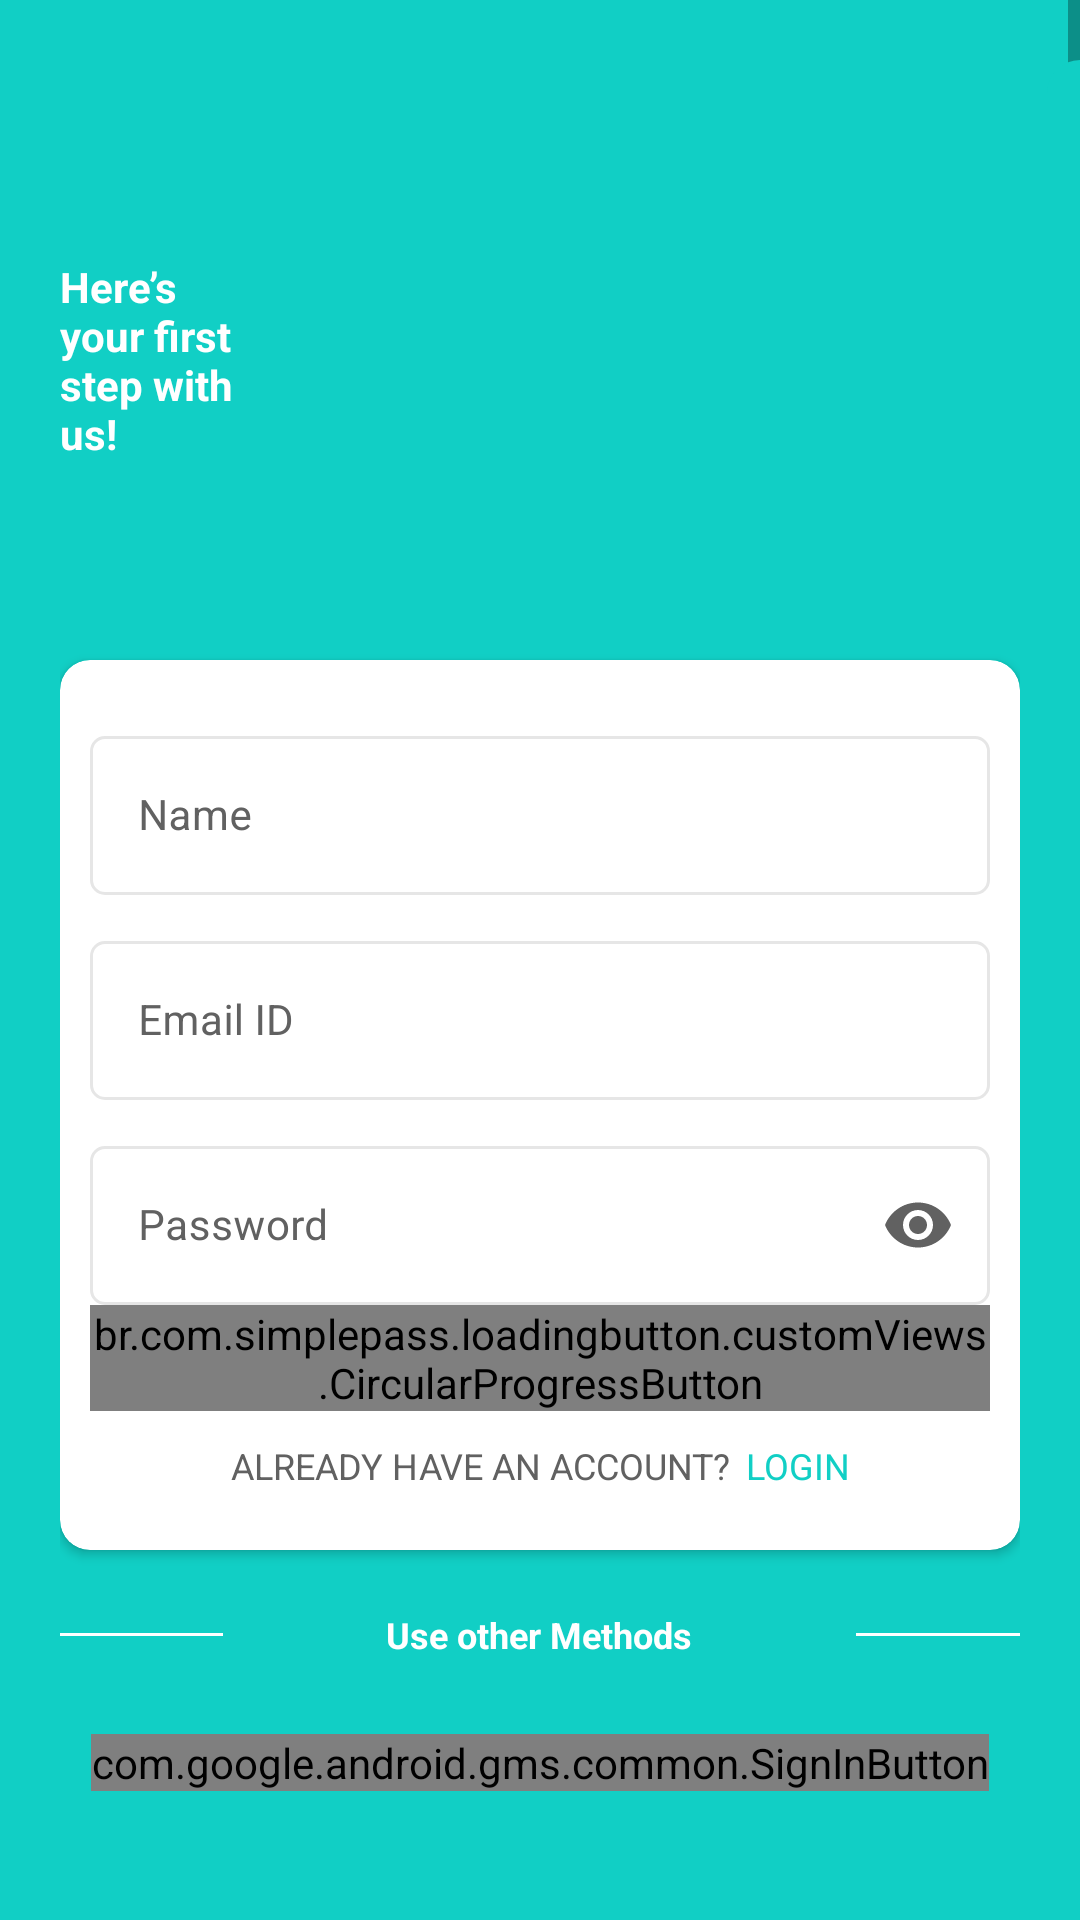

This screen was rendered from an Android layout file. Write that file and the resources it references.
<!-- AndroidManifest.xml: activity theme AppTheme.NoActionBar -->
<!-- res/layout/activity_register.xml -->
<?xml version="1.0" encoding="utf-8"?>
<RelativeLayout
    xmlns:android="http://schemas.android.com/apk/res/android"
    xmlns:app="http://schemas.android.com/apk/res-auto"
    xmlns:tools="http://schemas.android.com/tools"
    android:layout_width="match_parent"
    android:layout_height="match_parent"
    tools:context=".activities.RegisterActivity"
    android:background="@color/colorPrimary"
    android:focusableInTouchMode="true"
    android:gravity="center"
    android:layout_gravity="center">

    <ScrollView
        android:layout_width="match_parent"
        android:layout_height="match_parent"
        android:fillViewport="true"
        android:layout_alignParentTop="true">
        <LinearLayout
            android:layout_width="match_parent"
            android:layout_height="wrap_content"
            android:orientation="vertical"
            android:padding="20dp"
            android:layout_marginTop="10dp">
            <RelativeLayout
                android:layout_width="match_parent"
                android:layout_height="wrap_content">
                <TextView
                    android:layout_centerVertical="true"
                    android:layout_alignParentStart="true"
                    style="@style/viewParent.headerText.NoMode"
                    android:textColor="@color/whiteTextColor"
                    android:text="@string/here_s_nyour_first_nstep_with_nus"/>

                <ImageView
                    android:id="@+id/img_signinhero"
                    android:layout_width="180dp"
                    android:layout_height="180dp"

                    android:layout_alignParentTop="true"
                    android:layout_alignParentEnd="true" />
            </RelativeLayout>
            <androidx.cardview.widget.CardView
                android:layout_width="match_parent"
                android:layout_height="wrap_content"
                android:layout_marginTop="10dp"
                app:cardBackgroundColor="@color/whiteTextColor"
                app:cardCornerRadius="10dp">

                <LinearLayout
                    android:layout_width="match_parent"
                    android:layout_height="wrap_content"
                    android:layout_margin="10dp"
                    android:orientation="vertical">
                    <com.google.android.material.textfield.TextInputLayout
                        android:id="@+id/inputLayoutName"
                        style="@style/Widget.MaterialComponents.TextInputLayout.OutlinedBox"
                        android:layout_width="match_parent"
                        android:layout_height="wrap_content"
                        android:hint="@string/name"
                        app:boxStrokeColor="@color/divider"
                        app:boxStrokeWidth="1dp"
                        android:layout_marginTop="10dp"
                        app:errorTextColor="@color/error"
                        android:textColorHint="@color/secondaryText"
                        app:boxCornerRadiusBottomEnd="5dp"
                        app:boxCornerRadiusBottomStart="5dp"
                        app:boxCornerRadiusTopEnd="5dp"
                        app:boxCornerRadiusTopStart="5dp">

                        <com.google.android.material.textfield.TextInputEditText
                            android:id="@+id/edtName"
                            android:layout_width="match_parent"
                            android:layout_height="wrap_content"
                            android:imeOptions="actionNext"
                            android:inputType="textCapWords"
                            android:maxLength="50"
                            android:textColor="@color/primaryText"
                            android:textSize="14sp" />

                    </com.google.android.material.textfield.TextInputLayout>

                    <com.google.android.material.textfield.TextInputLayout
                        android:id="@+id/inputLayoutEmail"
                        style="@style/Widget.MaterialComponents.TextInputLayout.OutlinedBox"
                        android:layout_width="match_parent"
                        android:layout_height="wrap_content"
                        android:hint="@string/email"
                        app:boxStrokeColor="@color/divider"
                        app:boxStrokeWidth="1dp"
                        android:layout_marginTop="10dp"
                        app:errorTextColor="@color/error"
                        android:textColorHint="@color/secondaryText"
                        app:boxCornerRadiusBottomEnd="5dp"
                        app:boxCornerRadiusBottomStart="5dp"
                        app:boxCornerRadiusTopEnd="5dp"
                        app:boxCornerRadiusTopStart="5dp">

                        <com.google.android.material.textfield.TextInputEditText
                            android:id="@+id/edtEmail"
                            android:layout_width="match_parent"
                            android:layout_height="wrap_content"
                            android:imeOptions="actionNext"
                            android:inputType="textEmailAddress"
                            android:maxLength="50"
                            android:textColor="@color/primaryText"
                            android:textSize="14sp" />

                    </com.google.android.material.textfield.TextInputLayout>

                    <com.google.android.material.textfield.TextInputLayout
                        android:id="@+id/inputLayoutPassword"
                        style="@style/Widget.MaterialComponents.TextInputLayout.OutlinedBox"
                        android:layout_width="match_parent"
                        android:layout_height="wrap_content"
                        android:hint="@string/password"
                        app:boxStrokeColor="@color/divider"
                        app:boxStrokeWidth="1dp"
                        app:errorTextColor="@color/error"
                        android:textColorHint="@color/secondaryText"
                        android:layout_marginTop="10dp"
                        app:endIconMode="password_toggle"
                        app:endIconTint="@color/secondaryText"
                        app:boxCornerRadiusBottomEnd="5dp"
                        app:boxCornerRadiusBottomStart="5dp"
                        app:boxCornerRadiusTopEnd="5dp"
                        app:boxCornerRadiusTopStart="5dp">

                        <com.google.android.material.textfield.TextInputEditText
                            android:id="@+id/edtPassword"
                            android:layout_width="match_parent"
                            android:layout_height="wrap_content"
                            android:imeOptions="actionDone"
                            android:inputType="textPassword"
                            android:maxLength="50"
                            android:textColor="@color/primaryText"
                            android:textSize="14sp" />

                    </com.google.android.material.textfield.TextInputLayout>


                    <br.com.simplepass.loadingbutton.customViews.CircularProgressButton
                        android:id="@+id/btnRegister"
                        style="@style/loginButton"
                        app:spinning_bar_width="4dp"
                        app:spinning_bar_color="#FFF"
                        android:text="@string/register"
                        android:layout_gravity="center_horizontal"
                        android:layout_marginTop="@dimen/loginViewsMargin"
                        app:initialCornerAngle="27dp"
                        app:spinning_bar_padding="6dp"/>

                    <LinearLayout
                        android:id="@+id/llLogin"
                        android:padding="10dp"
                        android:background="@color/white"
                        android:gravity="center"
                        android:layout_width="match_parent"
                        android:layout_height="wrap_content">

                        <TextView
                            android:layout_width="wrap_content"
                            android:layout_height="wrap_content"
                            android:gravity="center"
                            android:textAllCaps="true"
                            android:text="@string/already_have_account"
                            android:textColor="@color/secondaryText"
                            android:textSize="12sp" />

                        <TextView
                            android:layout_width="wrap_content"
                            android:layout_height="wrap_content"
                            android:layout_marginStart="5dp"
                            android:gravity="center"
                            android:text="@string/login"
                            android:textAllCaps="true"
                            android:textAppearance="@style/FontPath.SemiBold"
                            android:textColor="@color/colorPrimary"
                            android:textSize="12sp" />

                    </LinearLayout>

                </LinearLayout>
            </androidx.cardview.widget.CardView>


            <LinearLayout
                android:layout_width="match_parent"
                android:layout_height="wrap_content"
                android:weightSum="12"
                android:gravity="center"
                android:layout_marginTop="20dp">

                <View
                    android:layout_width="0dp"
                    android:layout_height="1dp"
                    android:background="@color/whiteTextColor"
                    android:layout_weight="3"/>

                <TextView
                    style="@style/viewParent.headerText.NoMode"
                    android:layout_width="wrap_content"
                    android:layout_height="wrap_content"
                    android:textColor="@color/whiteTextColor"
                    android:text="@string/use_other_methods"
                    android:layout_weight="6"
                    android:textSize="12sp"
                    android:textAlignment="center"/>

                <View
                    android:layout_width="0dp"
                    android:layout_height="1dp"
                    android:background="@color/whiteTextColor"
                    android:layout_weight="3"/>

            </LinearLayout>

            <LinearLayout
                android:layout_width="match_parent"
                android:layout_height="wrap_content"
                android:gravity="center"
                android:layout_marginTop="20dp">
                <com.google.android.gms.common.SignInButton
                    android:layout_marginTop="5dp"
                    android:layout_width="wrap_content"
                    android:layout_height="wrap_content"
                    android:id="@+id/btnGoogleSignIn"
                    android:layout_marginBottom="5dp"
                    />
            </LinearLayout>


        </LinearLayout>
    </ScrollView>
    <View
        android:layout_marginTop="20dp"
        android:layout_alignParentTop="true"
        android:layout_alignParentEnd="true"
        android:layout_width="11dp"
        android:layout_height="match_parent"
        android:background="@drawable/ic_side_bg"/>
    <ImageView
        android:layout_alignParentBottom="true"
        android:layout_alignParentStart="true"
        android:layout_width="wrap_content"
        android:layout_height="wrap_content"
        android:src="@drawable/ic_back_img"
        android:layout_marginEnd="11dp"
        android:layout_marginBottom="30dp"
        android:onClick="onLoginClick"
        android:adjustViewBounds="false"/>
</RelativeLayout>
<!-- resources referenced by this layout -->
<resources>
  <color name="colorPrimary">#11CFC5</color>
  <color name="divider">#e6e6e6</color>
  <color name="error">#e57373</color>
  <color name="primaryText">#212121</color>
  <color name="secondaryText">#616161</color>
  <color name="white">#ffffff</color>
  <color name="whiteTextColor">#fff</color>
  <dimen name="loginViewsMargin">20dp</dimen>
  <!-- drawable ic_side_bg (drawable) -->
  <shape xmlns:android="http://schemas.android.com/apk/res/android" android:shape="rectangle">
      <size
          android:width="11dp"
          android:height="800dp" />
      <solid
          android:color="@color/colorPrimary"/>
      <corners
          android:topLeftRadius="17dp"/>
  </shape>
  <string name="already_have_account">Already have an account?</string>
  <string name="email">Email ID</string>
  <string name="here_s_nyour_first_nstep_with_nus">Here’s\nyour first\nstep with \nus!</string>
  <string name="login">Login</string>
  <string name="name">Name</string>
  <string name="password">Password</string>
  <string name="register">Register</string>
  <string name="use_other_methods">Use other Methods</string>
  <style name="FontPath.SemiBold" parent="android:TextAppearance">
          <item name="fontPath">fonts/montserrat_semi_bold.ttf</item>
      </style>
  <style name="loginButton" parent="viewParent">
          <item name="android:background">@drawable/button_background_blue</item>
          <item name="android:textColor">@color/whiteTextColor</item>
          <item name="android:textStyle">bold</item>
      </style>
  <style name="viewParent.headerText.NoMode">
          <item name="android:textColor">@color/darkTextColor</item>
      </style>
  <style name="AppTheme.NoActionBar">
          <item name="windowActionBar">false</item>
          <item name="windowNoTitle">true</item>
      </style>
  <style name="viewParent">
          <item name="android:layout_width">wrap_content</item>
          <item name="android:layout_height">wrap_content</item>
      </style>
  <color name="darkTextColor">#020000</color>
</resources>
